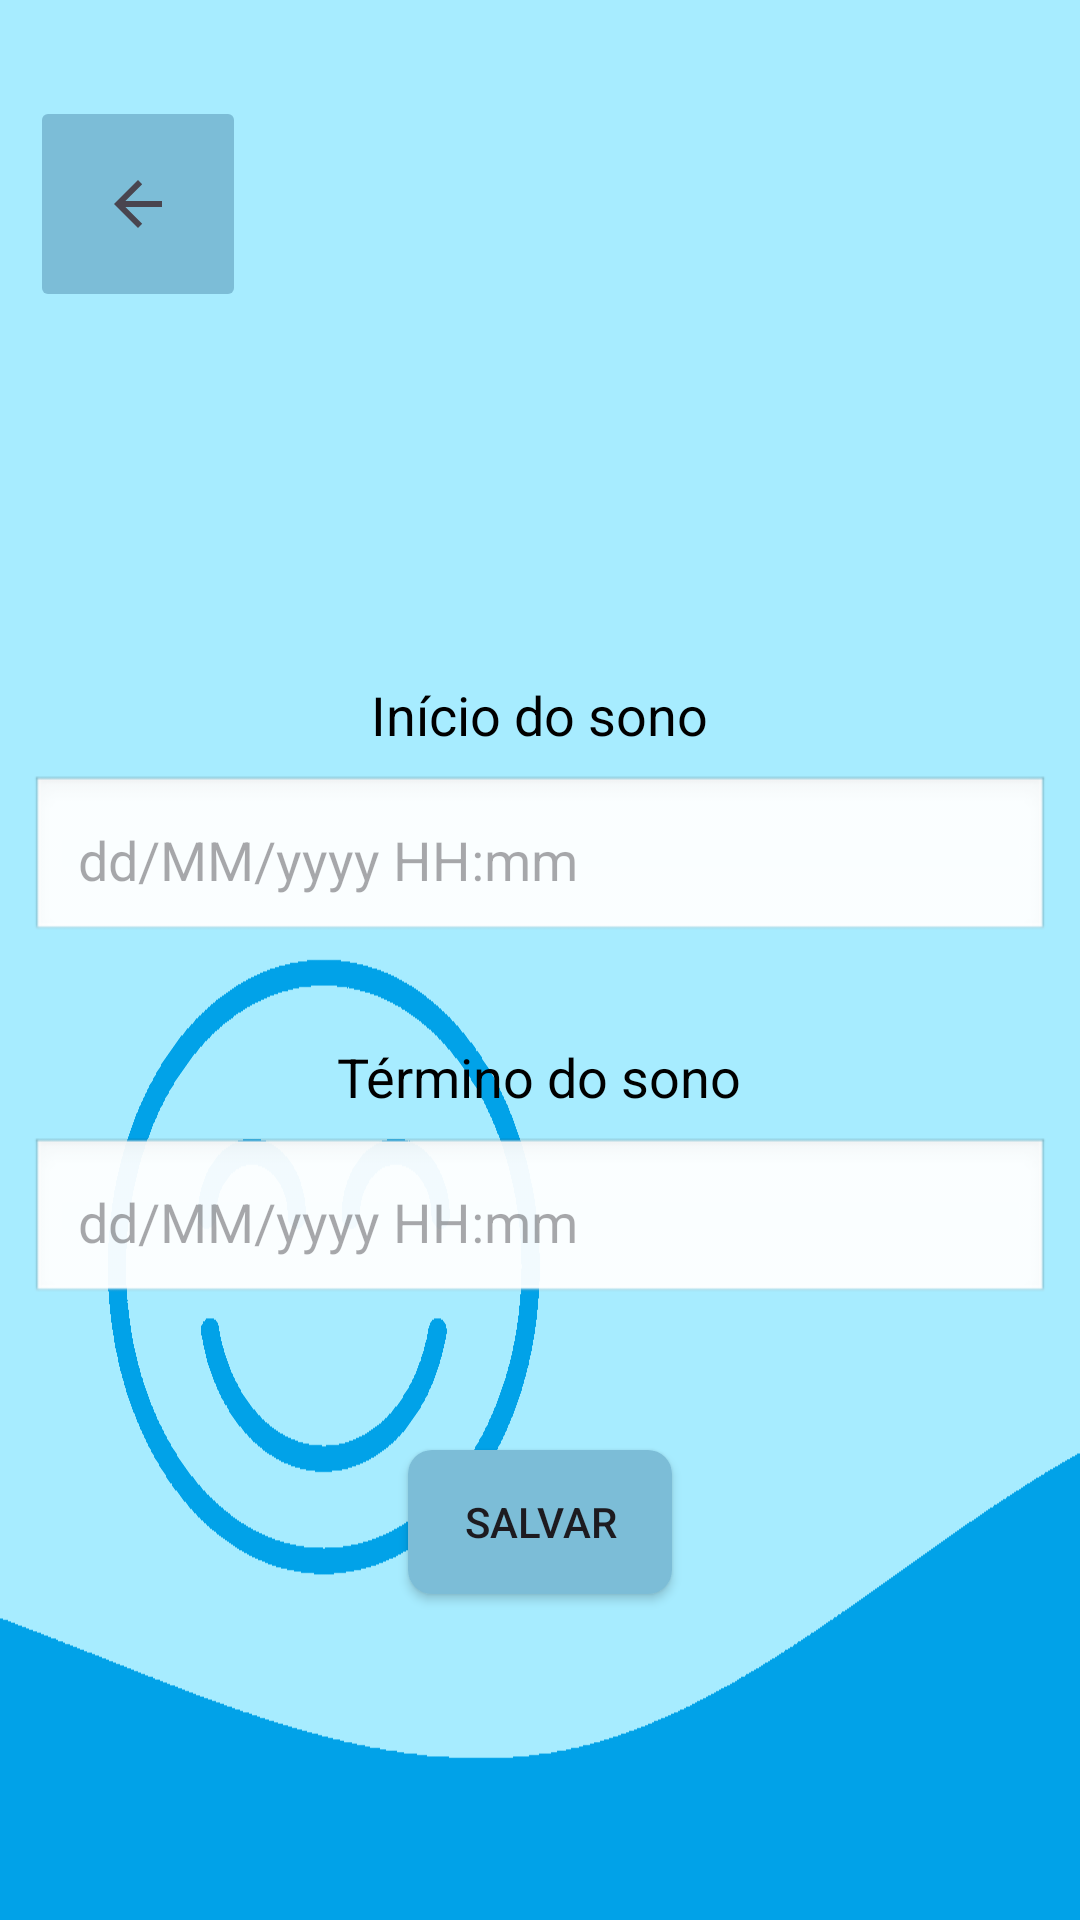

Here is an Android app screen rendered from its layout file. Give the layout XML and the strings, colors and styles it references.
<!-- AndroidManifest.xml: application theme Theme.SoninhoTech -->
<!-- res/layout/cadastro_sono_activity.xml -->
<?xml version="1.0" encoding="utf-8"?>
<LinearLayout
    xmlns:android="http://schemas.android.com/apk/res/android"
    xmlns:app="http://schemas.android.com/apk/res-auto"
    xmlns:tools="http://schemas.android.com/tools"
    android:orientation="vertical"
    android:gravity="center_horizontal"
    android:id="@+id/cadastro_alim_activity"
    android:layout_width="match_parent"
    android:layout_height="match_parent"
    android:background="@drawable/background_720"
    tools:context=".activitys.cadastro_alim_activity">

    <ImageButton
        android:id="@+id/btn_back"
        android:layout_width="72dp"
        android:layout_height="72dp"
        android:layout_marginStart="10dp"
        android:layout_marginTop="32dp"
        android:layout_marginBottom="32dp"
        android:backgroundTint="@color/button"
        android:contentDescription="@string/back"
        app:layout_constraintStart_toStartOf="parent"
        app:layout_constraintTop_toTopOf="parent"
        android:layout_gravity="start"
        app:srcCompat="?attr/homeAsUpIndicator" />

    
    <TextView
        android:layout_width="wrap_content"
        android:layout_height="wrap_content"
        android:text="@string/start_sleep"
        android:textColor="@color/text"
        android:layout_marginTop="90dp"
        android:textSize="18sp" />

    <EditText
        android:id="@+id/campoInicio"
        android:layout_width="match_parent"
        android:layout_height="wrap_content"
        android:layout_marginHorizontal="10dp"
        android:hint="@string/date_time_default"
        android:textColor="@color/text"
        android:inputType="datetime"
        android:focusable="false"
        android:clickable="true"
        android:padding="16dp"
        android:layout_marginTop="8dp"
        android:layout_marginBottom="32dp"
        android:importantForAutofill="no"
        android:background="@android:drawable/edit_text" />

    
    <TextView
        android:layout_width="wrap_content"
        android:layout_height="wrap_content"
        android:text="@string/end_sleep"
        android:textColor="@color/text"
        android:textSize="18sp" />

    <EditText
        android:id="@+id/campoFim"
        android:layout_width="match_parent"
        android:layout_height="wrap_content"
        android:layout_marginHorizontal="10dp"
        android:hint="@string/date_time_default"
        android:textColor="@color/text"
        android:inputType="datetime"
        android:focusable="false"
        android:clickable="true"
        android:padding="16dp"
        android:layout_marginTop="8dp"
        android:layout_marginBottom="48dp"
        android:importantForAutofill="no"
        android:background="@android:drawable/edit_text" />

    
    <Button
        android:id="@+id/botaoSalvar"
        android:layout_width="wrap_content"
        android:layout_height="wrap_content"
        android:background="@drawable/ripple"
        android:text="@string/save" />


</LinearLayout>
<!-- resources referenced by this layout -->
<resources>
  <color name="button">#7CBDD7</color>
  <color name="text">#000000</color>
  <!-- drawable background_720: png bitmap (drawable, 14442 bytes) -->
  <!-- drawable ripple (drawable) -->
  <?xml version="1.0" encoding="utf-8"?>
  <ripple xmlns:android="http://schemas.android.com/apk/res/android"
      android:color="@color/button">
      <item>
          <shape android:shape="rectangle">
              <solid android:color="@color/button"/>
              <corners android:radius="8dp" />
          </shape>
      </item>
  </ripple>
  <string name="back">Voltar</string>
  <string name="date_time_default">dd/MM/yyyy HH:mm</string>
  <string name="end_sleep">Término do sono</string>
  <string name="save">Salvar</string>
  <string name="start_sleep">Início do sono</string>
  <style name="Theme.SoninhoTech" parent="Base.Theme.SoninhoTech" />
  <style name="Base.Theme.SoninhoTech" parent="Theme.Material3.DayNight.NoActionBar">
          
          
      </style>
</resources>
